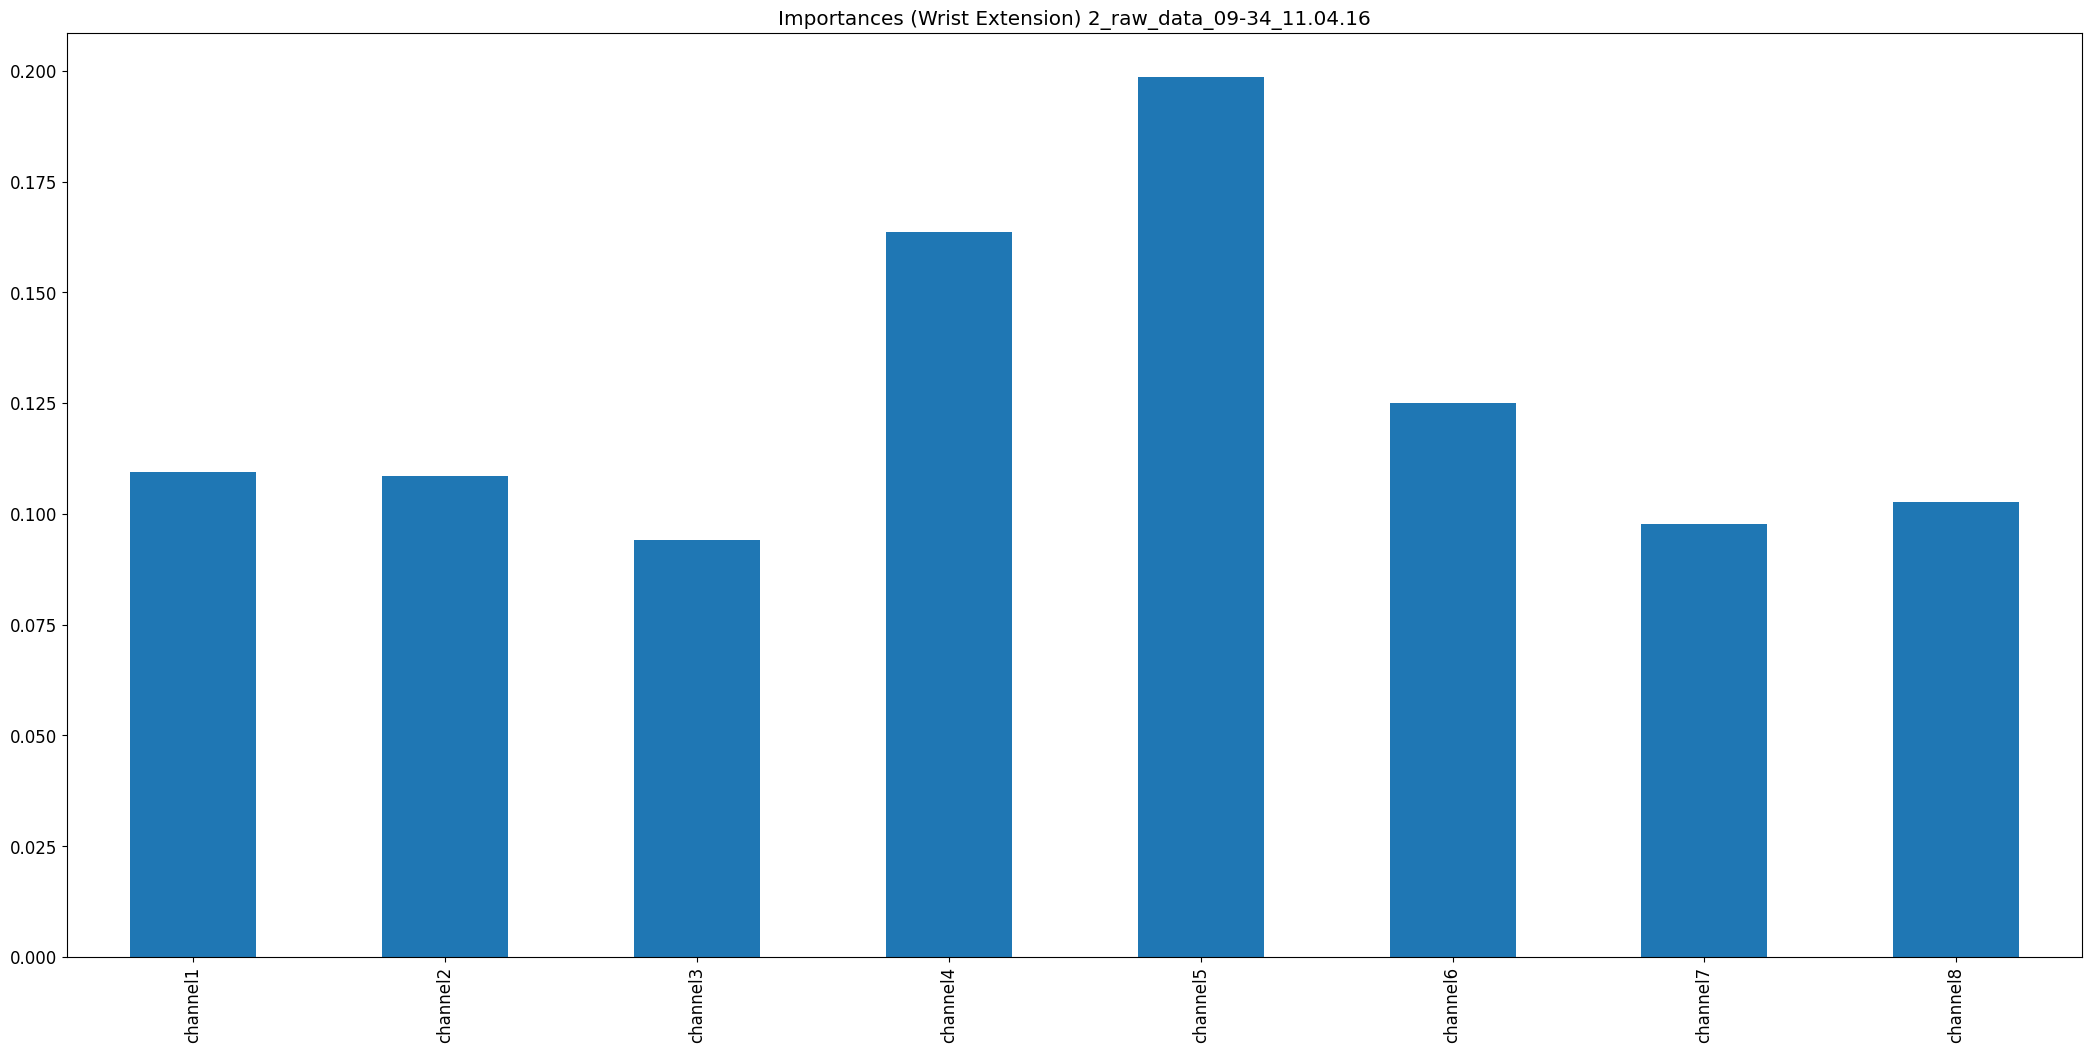

The data file committed next to this chart (first rows):
, 0
channel1, 0.1096
channel2, 0.1085
channel3, 0.09419
channel4, 0.1636
channel5, 0.1986
channel6, 0.125
channel7, 0.09777
channel8, 0.1027
